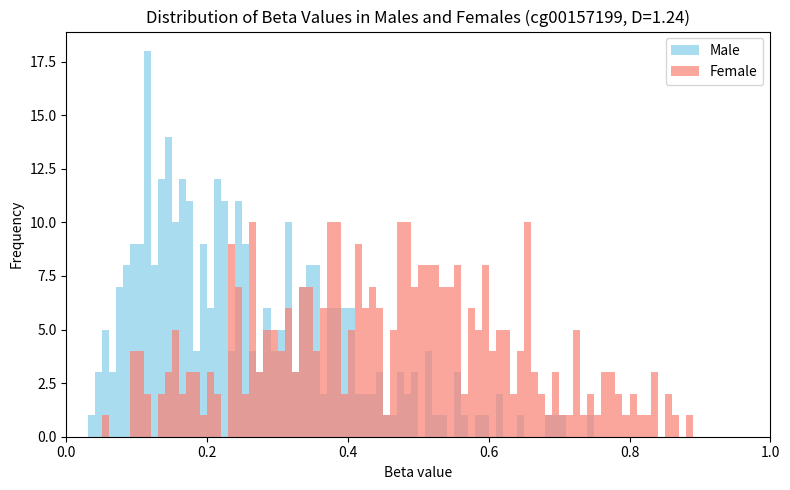

This figure's Python source:
# cg00157199 - D=1.24

import matplotlib.pyplot as plt
import numpy as np

data = [[0.1327528,0.2948993,0.1303912,0.1199616,0.1353814,0.08399935,0.105217,0.1276575,0.1059505,0.1059705,0.3547193,0.1136492,0.09410052,0.1792974,0.3160115,0.358185,0.3777551,0.2932781,0.2449726,0.2536438,0.2852039,0.08355332,0.3944687,0.164388,0.07415811,0.4869761,0.08658107,0.07590811,0.4374132,0.1498968,0.07916652,0.4108548,0.2412969,0.169356,0.3075649,0.1395805,0.470767,0.05848411,0.1162875,0.1797424,0.1596718,0.1528555,0.3323281,0.08473976,0.2013498,0.08218064,0.3679726,0.1522989,0.2496164,0.1619539,0.1487611,0.4985895,0.2117362,0.1271825,0.3810797,0.1636083,0.1800564,0.2262167,0.3164865,0.09153119,0.1220096,0.09434275,0.3449415,0.1777996,0.0761948,0.1189172,0.1122498,0.396272,0.2352623,0.1611183,0.2377434,0.1398596,0.198133,0.1111811,0.3079545,0.2949059,0.1376538,0.3830424,0.2633581,0.1334323,0.4228532,0.3180712,0.2177879,0.08264041,0.1537983,0.5132272,0.116356,0.2092637,0.3535522,0.4375401,0.2159014,0.1835212,0.3199606,0.2807451,0.619265,0.09883872,0.2834793,0.1513137,0.3775292,0.3837145,0.145884,0.2136611,0.277594,0.09426156,0.1978663,0.3099991,0.1743861,0.532844,0.3598273,0.2468046,0.1083997,0.1592173,0.1777632,0.2874104,0.2451815,0.07991768,0.1173218,0.3725899,0.3971864,0.3453283,0.2176218,0.5113661,0.1885577,0.2402694,0.2203931,0.1145289,0.3396221,0.1441948,0.5529049,0.1337612,0.3018183,0.1418334,0.124552,0.1487423,0.334951,0.05474846,0.3696612,0.4035285,0.07138401,0.3513602,0.3771819,0.3734952,0.1657452,0.3591074,0.2233044,0.1491611,0.2187759,0.2535173,0.3558388,0.1569491,0.1920644,0.1180977,0.2715588,0.1955855,0.3536616,0.08229386,0.2231417,0.5572138,0.1142314,0.3213553,0.1094834,0.1332165,0.1580558,0.3815698,0.4081677,0.4604142,0.121696,0.3926603,0.3014025,0.3130531,0.3876736,0.2510935,0.05858192,0.2233601,0.1413596,0.3461347,0.160311,0.1725452,0.1726558,0.1254944,0.3997981,0.1366237,0.3166616,0.04984564,0.4515623,0.4206345,0.3319753,0.2597279,0.342796,0.1972611,0.173698,0.2258189,0.4781272,0.3146675,0.5951826,0.1737097,0.3709515,0.4459044,0.1284662,0.2048457,0.0542787,0.1026318,0.5511329,0.1188072,0.09767746,0.2279155,0.03880437,0.5190278,0.1430342,0.1038272,0.3960389,0.1589255,0.2282274,0.1925108,0.5816939,0.2187731,0.3389285,0.09532055,0.3233969,0.3141589,0.2424608,0.04936652,0.4011186,0.2692076,0.317328,0.1588807,0.2428407,0.1406556,0.06678448,0.1797626,0.3471272,0.2392952,0.4070133,0.149158,0.2636542,0.2808541,0.07488501,0.1936917,0.2667129,0.2527714,0.3459338,0.4964665,0.05274198,0.1100798,0.1414061,0.2220674,0.1716733,0.514872,0.1494494,0.5250187,0.7033143,0.06249993,0.136003,0.1404803,0.1035344,0.3253433,0.6125177,0.2065143,0.1951957,0.2483252,0.3460207,0.2538998,0.1116237,0.2494888,0.169519,0.2124963,0.4031766,0.2095484,0.3350493,0.1673529,0.1151618,0.2310432,0.08694757,0.2904367,0.440657,0.06468885,0.04516503,0.4419808,0.1839957,0.1970936,0.2181612,0.389356,0.1079393,0.5685841,0.3157136,0.6455978,0.2571973,0.3379685,0.4741869,0.1142305,0.1168243,0.7463271,0.2199647,0.2831735,0.2209929,0.6945904,0.1695811,0.2137156,0.2278745,0.2532942,0.2565321,0.3426956,0.09396404,0.2485401,0.4908068,0.1676217,0.200259,0.134865,0.4191466,0.09057762,0.4005747,0.6871876,0.4847992,0.1133926,0.2790307,0.1281809,0.1617145,0.2152688],[0.4191646,0.4403665,0.5792714,0.1722839,0.5266587,0.211371,0.3367845,0.5252237,0.5057746,0.2851914,0.2983701,0.4997393,0.7596938,0.2637354,0.2361216,0.1061081,0.6549065,0.518665,0.2626029,0.1429911,0.3365441,0.3745875,0.3802485,0.5769981,0.7078575,0.4823956,0.724546,0.2343334,0.8097179,0.5144116,0.5256251,0.09514826,0.2333104,0.5593599,0.7252647,0.5161869,0.5575578,0.1903947,0.2818612,0.3445416,0.05124312,0.5842993,0.8359777,0.3150312,0.4308602,0.5903652,0.1569895,0.5110104,0.4830465,0.855444,0.2390842,0.4730532,0.5351858,0.3679321,0.5757855,0.438297,0.5088086,0.468013,0.6028364,0.5832744,0.1368253,0.4936292,0.3378847,0.3851714,0.6646909,0.4762962,0.3678305,0.5823171,0.599942,0.5133498,0.4021257,0.1613243,0.6066472,0.3510843,0.3738799,0.5209602,0.3826659,0.4808894,0.6421242,0.2361396,0.7719412,0.3979398,0.4488932,0.527421,0.1867007,0.4864858,0.3726396,0.4002431,0.43189,0.498566,0.4544746,0.2603111,0.4158036,0.3412048,0.2310415,0.1482988,0.5428457,0.39556288,0.7166778,0.8320884,0.6957725,0.1077711,0.6060218,0.6151184,0.35040667,0.7239283,0.6005286,0.5585083,0.775829,0.4308888,0.3104352,0.5922173,0.6581997,0.7333089,0.4120081,0.3804689,0.5196106,0.3380569,0.5407487,0.5340512,0.3429325,0.2363822,0.7460856,0.3867033,0.3327018,0.244863,0.4034614,0.4692956,0.3747544,0.2796418,0.4659384,0.4601139,0.4833413,0.3785555,0.5382056,0.3446673,0.5624169,0.7600446,0.5350974,0.5785652,0.2959384,0.4468212,0.6669567,0.5380039,0.5553775,0.2697958,0.3158436,0.1017235,0.4211575,0.4066543,0.611074,0.1506235,0.6525443,0.2014115,0.3115196,0.5453107,0.6115335,0.5409658,0.7247328,0.7808939,0.6620316,0.5776884,0.4164844,0.4449958,0.5516725,0.4372522,0.6597316,0.3857493,0.1540013,0.4875757,0.477944,0.208914,0.6461608,0.4383204,0.3654729,0.2901614,0.3490094,0.4039557,0.6222607,0.5909296,0.2675648,0.553968,0.6311764,0.3329355,0.3143514,0.4763052,0.3299496,0.09752807,0.7779189,0.650912,0.5816099,0.6245853,0.3471753,0.6284055,0.1530409,0.5087895,0.1190353,0.2658928,0.4177291,0.381883,0.473178,0.5115368,0.4979784,0.4882021,0.2484301,0.6937256,0.804855,0.4423046,0.645227,0.1851966,0.8312447,0.3730878,0.7611501,0.4195467,0.2921708,0.507487,0.6965435,0.4299484,0.2812388,0.421407,0.7266969,0.3406015,0.6518528,0.3094819,0.5000679,0.513149,0.2437458,0.5911195,0.2601615,0.2493137,0.2065185,0.09704966,0.3296747,0.3685737,0.3531471,0.5426787,0.2693469,0.5803663,0.4296807,0.3836738,0.6258871,0.6177033,0.6106516,0.4181042,0.5260823,0.334454,0.1723034,0.2658823,0.3626215,0.4813487,0.2552919,0.7812935,0.3141224,0.6533011,0.09880597,0.867897,0.4622744,0.3753322,0.5391582,0.5996416,0.5090279,0.3784363,0.5213715,0.4938159,0.5753755,0.1347997,0.5407252,0.3621339,0.8140939,0.7476559,0.6702063,0.5504065,0.2978802,0.5028012,0.4740428,0.62401,0.7629986,0.3521206,0.1057904,0.3864224,0.2643692,0.3797152,0.6809989,0.1771769,0.4843252,0.2851387,0.6516098,0.2529581,0.646269,0.3265567,0.2360438,0.5394138,0.569454,0.162671,0.67207,0.4269067,0.3013266,0.5026917,0.2387747,0.3775299,0.5205899,0.4249113,0.2427792,0.4725005,0.1866746,0.8889345,0.6515207,0.2730667,0.4164342,0.5989262,0.3069366,0.1494134,0.4364496,0.5556223,0.1571295,0.4938391,0.2456441,0.4490562,0.4703754,0.6355897,0.798156,0.495746,0.279083,0.4117503,0.1150435,0.2813901,0.4713892,0.5909304,0.8270649,0.4815811,0.6590234,0.5401458,0.4765445,0.3887256,0.2137112,0.8591465,0.3018844,0.2422196]]
	
group1 = data[0]
group2 = data[1]

bin_width = 0.01
bins = np.arange(0, 1 + bin_width, bin_width)

plt.figure(figsize=(8, 5))
plt.hist(group1, bins=bins, color='skyblue', alpha=0.7, label='Male')
plt.hist(group2, bins=bins, color='salmon', alpha=0.7, label='Female')
plt.xlim(0, 1)

plt.title('Distribution of Beta Values in Males and Females (cg00157199, D=1.24)')
plt.xlabel('Beta value')
plt.ylabel('Frequency')
plt.legend(loc = 'upper right')

plt.tight_layout()

plt.savefig("histogram_3.png", dpi=300, bbox_inches='tight')

plt.show()